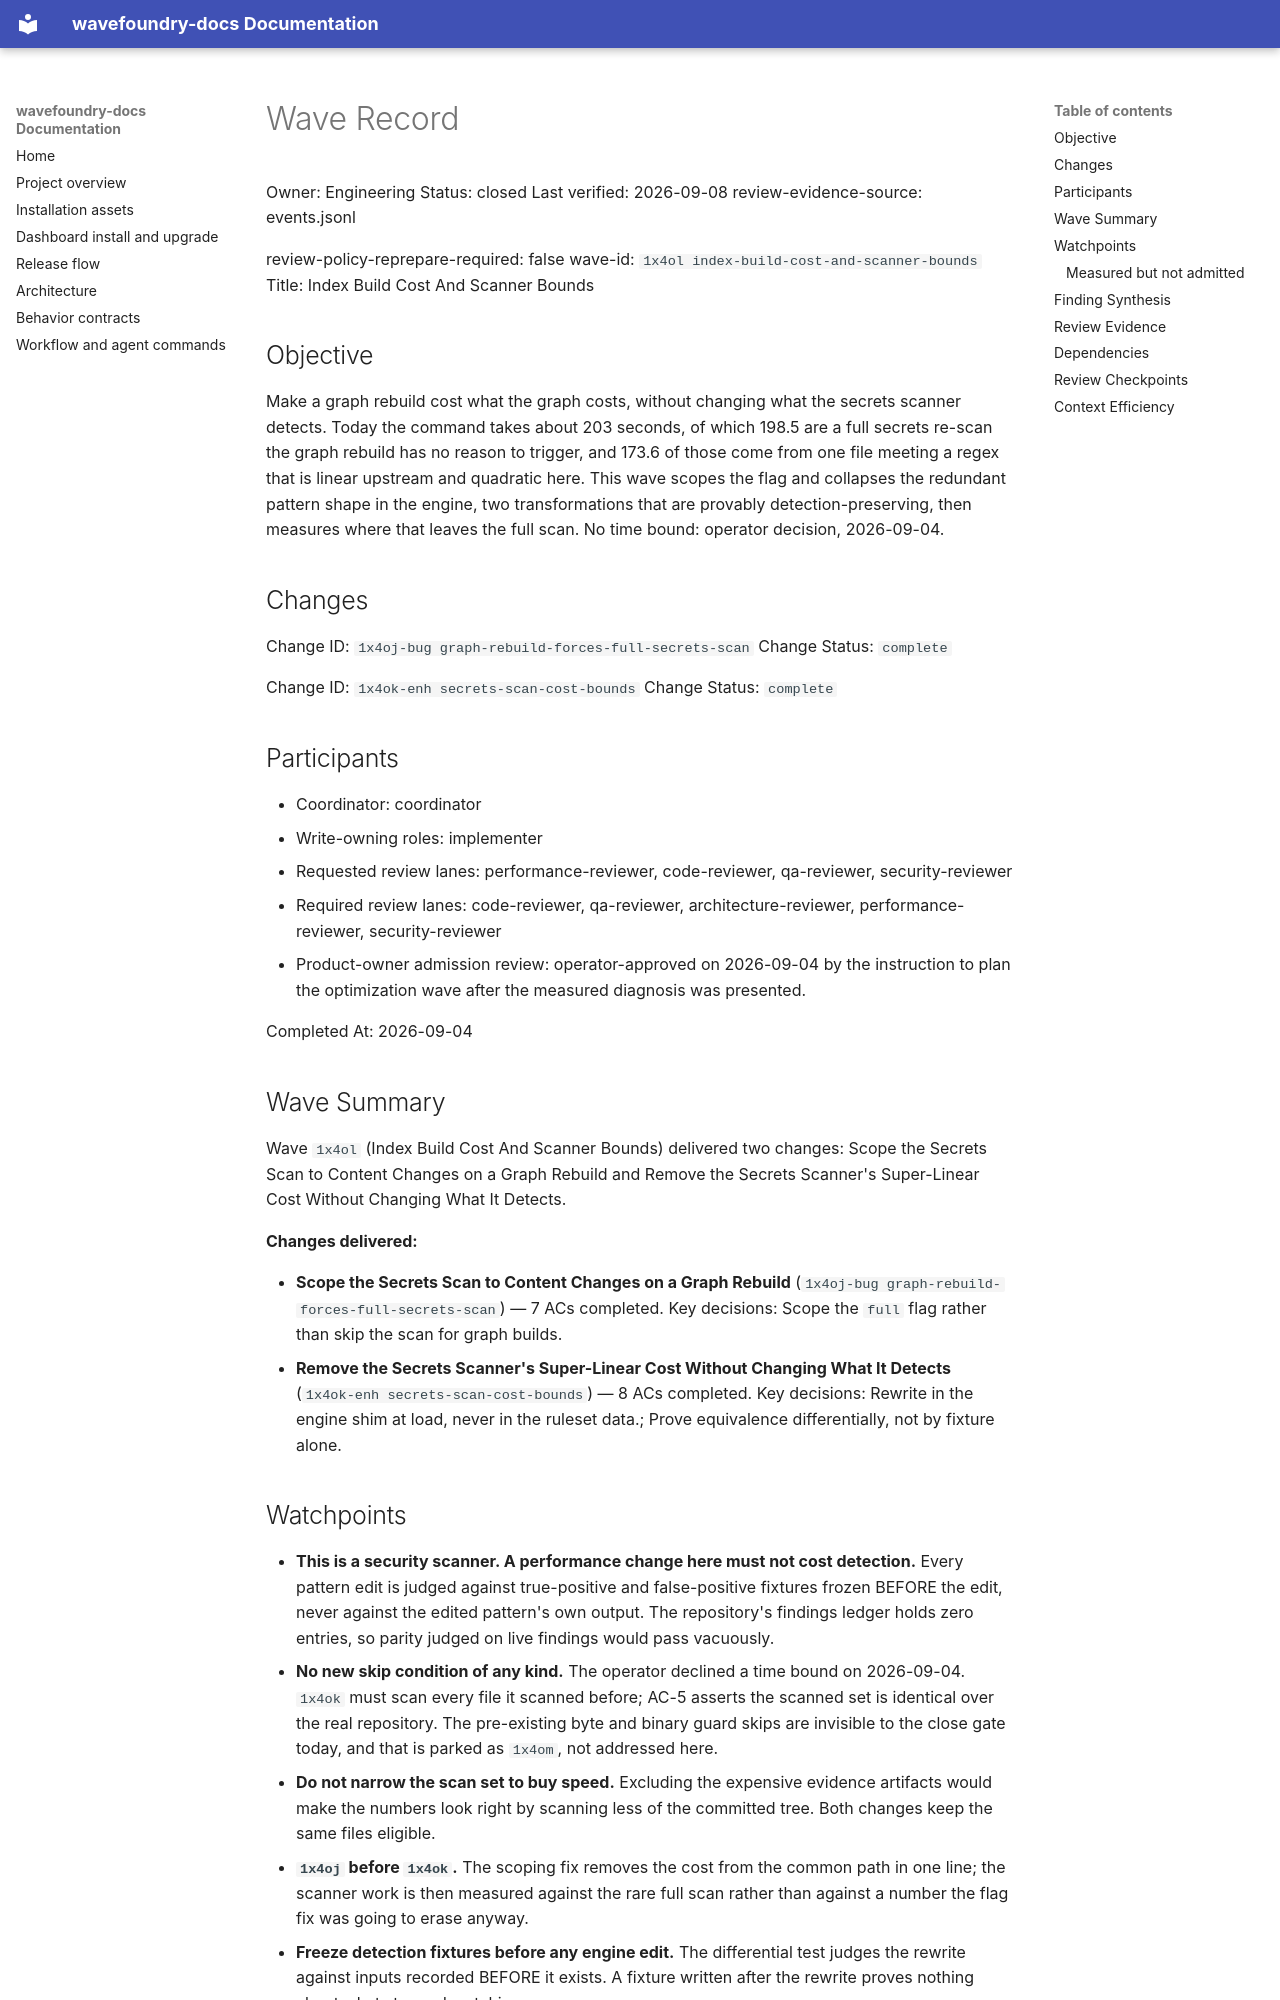

repository: coryhacking/wavefoundry · page: waves/1x4ol index-build-cost-and-scanner-bounds/wave/index.html · generator: mkdocs

# Wave Record

Owner: Engineering
Status: closed
Last verified: 2026-09-08
review-evidence-source: events.jsonl

review-policy-reprepare-required: false
wave-id: `1x4ol index-build-cost-and-scanner-bounds`
Title: Index Build Cost And Scanner Bounds

## Objective

Make a graph rebuild cost what the graph costs, without changing what the secrets scanner detects. Today the command takes about 203 seconds, of which 198.5 are a full secrets re-scan the graph rebuild has no reason to trigger, and 173.6 of those come from one file meeting a regex that is linear upstream and quadratic here. This wave scopes the flag and collapses the redundant pattern shape in the engine, two transformations that are provably detection-preserving, then measures where that leaves the full scan. No time bound: operator decision, 2026-09-04.

## Changes

Change ID: `1x4oj-bug graph-rebuild-forces-full-secrets-scan`
Change Status: `complete`

Change ID: `1x4ok-enh secrets-scan-cost-bounds`
Change Status: `complete`

## Participants

- Coordinator: coordinator
- Write-owning roles: implementer
- Requested review lanes: performance-reviewer, code-reviewer, qa-reviewer, security-reviewer
- Required review lanes: code-reviewer, qa-reviewer, architecture-reviewer, performance-reviewer, security-reviewer
- Product-owner admission review: operator-approved on 2026-09-04 by the instruction to plan the optimization wave after the measured diagnosis was presented.

Completed At: 2026-09-04

## Wave Summary

Wave `1x4ol` (Index Build Cost And Scanner Bounds) delivered two changes: Scope the Secrets Scan to Content Changes on a Graph Rebuild and Remove the Secrets Scanner's Super-Linear Cost Without Changing What It Detects.

**Changes delivered:**

- **Scope the Secrets Scan to Content Changes on a Graph Rebuild** (`1x4oj-bug graph-rebuild-forces-full-secrets-scan`) — 7 ACs completed. Key decisions: Scope the `full` flag rather than skip the scan for graph builds.
- **Remove the Secrets Scanner's Super-Linear Cost Without Changing What It Detects** (`1x4ok-enh secrets-scan-cost-bounds`) — 8 ACs completed. Key decisions: Rewrite in the engine shim at load, never in the ruleset data.; Prove equivalence differentially, not by fixture alone.
## Watchpoints

- **This is a security scanner. A performance change here must not cost detection.** Every pattern edit is judged against true-positive and false-positive fixtures frozen BEFORE the edit, never against the edited pattern's own output. The repository's findings ledger holds zero entries, so parity judged on live findings would pass vacuously.
- **No new skip condition of any kind.** The operator declined a time bound on 2026-09-04. `1x4ok` must scan every file it scanned before; AC-5 asserts the scanned set is identical over the real repository. The pre-existing byte and binary guard skips are invisible to the close gate today, and that is parked as `1x4om`, not addressed here.
- **Do not narrow the scan set to buy speed.** Excluding the expensive evidence artifacts would make the numbers look right by scanning less of the committed tree. Both changes keep the same files eligible.
- **`1x4oj` before `1x4ok`.** The scoping fix removes the cost from the common path in one line; the scanner work is then measured against the rare full scan rather than against a number the flag fix was going to erase anyway.
- **Freeze detection fixtures before any engine edit.** The differential test judges the rewrite against inputs recorded BEFORE it exists. A fixture written after the rewrite proves nothing about what stopped matching.
- Both changes touch the secrets path, so they share one production write owner and land in the order above.

### Measured but not admitted

Two further costs were measured during diagnosis and are deliberately left out, recorded here so a later wave does not re-derive them.

- **Graph extraction worker sizing.** 335 code files fall in the `< 500` tier, which caps at 3 workers on a machine with 8 performance cores. Only about 18 seconds of the 46.6 second graph phase is parallelisable, because the incremental merge is 25.3 of it, so the ceiling on this is modest.
- **The incremental merge.** 25.3 seconds for 719 files, 127,225 symbols and 93,415 re-resolved edges is the single largest graph-side cost and the more promising target of the two. It has not been profiled, so it is named rather than scoped.
